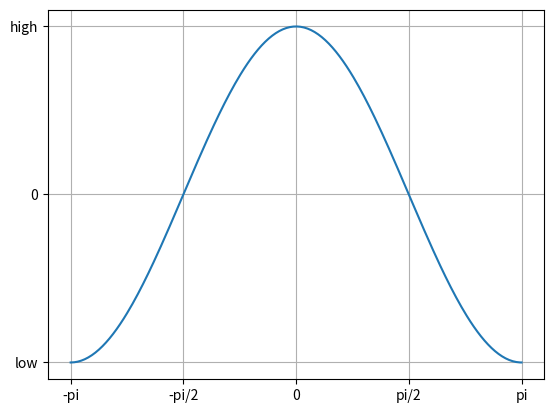

This figure's Python source:
import matplotlib.pyplot as plt
import numpy as np

x = np.linspace(-np.pi,np.pi,256)
y = np.cos(x)
plt.plot(x,y)
plt.xticks([-np.pi,-np.pi/2,0,np.pi/2,np.pi],
           ['-pi','-pi/2',0,'pi/2','pi'])
# plt.xticks(x)
plt.yticks([-1,0,1],
           ['low',0,'high'])
plt.grid(True)
plt.show()

